100-way image classification set "100_whole_foods" from GitHub (PaingLinHtike/Nutrify); label vocabulary: almonds, apple, apricot fruit, asparagus, avocado, bacon, bagel, banana, beef meat, beetroot, bell pepper, black beans, blackberries, blueberries, bread, broccoli, brown rice, butter, cabbage, cantaloupe melon, carrots, cashews, cauliflower, celery, cheddar cheese, cherries, chia seeds, chicken breast, chicken thigh, chicken wings, chickpeas, coconut, cod fish, corn, crab, cucumber, dates fruit, duck breast, egg, eggplant, figs fruit, garlic, grapefruit, grapes, green beans, ham, honey, kidney beans, kiwi fruit, lamb chop, lentils, lettuce, lobster, mango fruit, milk, mozzarella cheese, mushrooms, noodles, oats, onion, orange fruit, papaya fruit, pasta, peach fruit, peanut butter, peanuts, pear fruit, peas, pineapple, pistachios, plum fruit, pomegranate, popcorn, pork chop, potato, pumpkin, pumpkin seeds, radish, raspberries, rice, salmon fish, sardines, sesame seeds, shrimp, soybeans, spinach, squid, strawberries, sunflower seeds, sweet potato, tilapia fish, tofu, tomato, tuna fish, turkey breast, turnip, walnuts, watermelon, yogurt, zucchini.

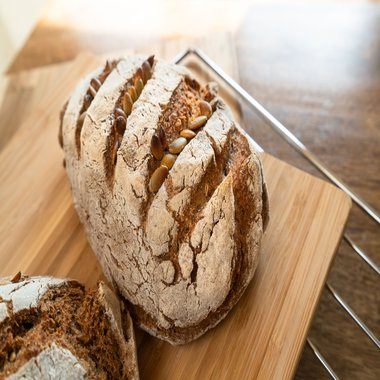
Label: pumpkin seeds

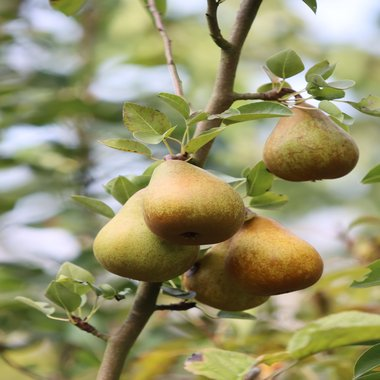
Label: pear fruit

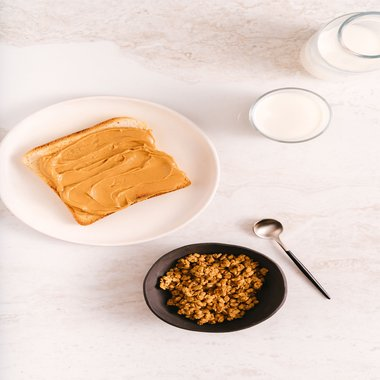
Label: peanut butter

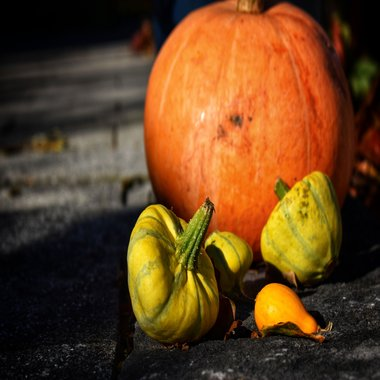
Label: pumpkin

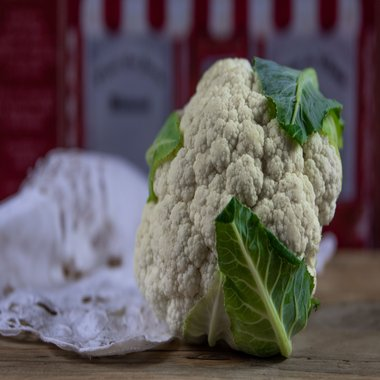
Label: cauliflower

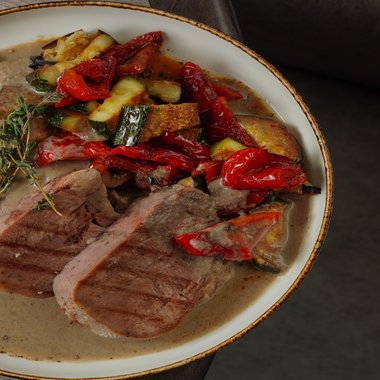
Label: duck breast
